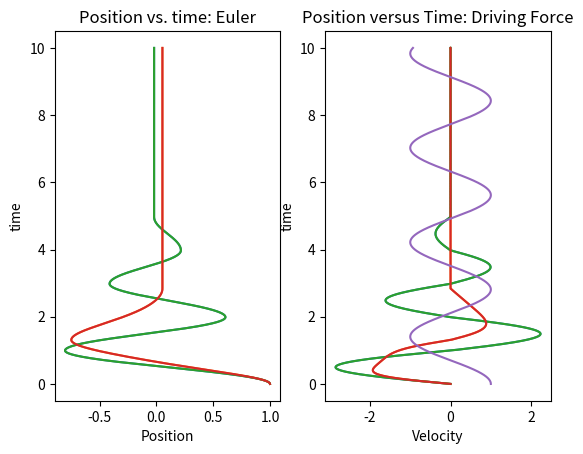

Generate this figure with matplotlib:
# -*- coding: utf-8 -*-
"""
Created on Mon Oct 28 10:02:22 2019

[redacted]
"""

import numpy as np
import matplotlib.pyplot as plt


def rkfunc(x_int, v_int, h, P):
    k = 20
    m = 2
    g = 9.8
    mu_s = 0.1
    mu_k = 0.1
    x_array = []
    v_array = []
    #create initial steps
    xnew = x_int
    vnew = v_int
    time = np.arange(0,10, h)
    for t in time:
        #define forces and variables:
        vmag1 = abs(vnew)
        f_static1 = -mu_s*m*g
        f_kin1 = -mu_k*m*g*(vnew/vmag1)
        f_resto = -k*(xnew**(P-1))
        
        #calculate half steps
        if abs(vnew) < 1e-16:
            v_half = vnew + (f_resto/m + f_static1/m)*(h/2)
        else:
            v_half = vnew + (f_resto/m + f_kin1/m)*(h/2)
        x_half = xnew + vnew*(h/2)
        
        #redefine func and update x and v values for full steps
        vmag2 = abs(v_half)
        f_static2 = -mu_s*g*m
        f_kin2 = -mu_k*g*m*(v_half/vmag2)
        f_resto2 = -k*(x_half**(P-1))
        
        if abs(vnew) < 1e-16:
            vnew = vnew + (f_resto2/m + f_static2/m)*h
        else:
            vnew = vnew + (f_resto2/m + f_kin2/m)*h
        xnew = xnew + h*(v_half)
        
        #append to arrays
        v_array.append(vnew)
        x_array.append(xnew)
        
        if vnew == 0:
            if f_rest > f_static:
                continue
            else:
                break
    return v_array, x_array, time


test1, test11, test111 = rkfunc(1, 1e-16, 0.0001, 2)
test2, test22, test222 = rkfunc(1, 1e-16, 0.0001, 4)
plt.subplot(121)
plt.plot(test11, test111)
plt.plot(test22, test222)
plt.title('Position vs. time: RK')
plt.xlabel('Position')
plt.ylabel('time')
plt.subplot(122)
plt.plot(test1, test111)
plt.plot(test2, test222)
plt.title('Velocity vs. time:RK')
plt.xlabel('Velocity')
plt.ylabel('time')
plt.show()


def func(x_int, v_int, h,P):
    k = 20
    m = 2
    g = 9.8
    mu_s = 0.1
    mu_k = 0.1
    x_array = []
    v_array = []
    
    #create initial step
    xnew = x_int
    vnew = v_int
    time = np.arange(0,10,h)
    for t in time:
        #update values
        vmag1 = abs(vnew)
        f_static1 = -mu_s*m*g
        f_kin1 = -mu_k*m*g*(vnew/vmag1)
        f_resto = -k*(xnew**(P-1))
        if abs(vnew) < 1e-16:
            vnew = vnew + (f_resto/m + f_static1/m)*h
        else:
            vnew = vnew + (f_resto/m + f_kin1/m)*h
        
        xnew = xnew + vnew*h
        #append to arrays
        v_array.append(vnew)
        x_array.append(xnew)
    return v_array, x_array, time

testa, testaa, testaaa = func(1, 1e-16, 0.0001, 2)
testb, testbb, testbbb = func(1, 1e-16, 0.0001, 4)
plt.subplot(121)
plt.plot(testaa, testaaa)
plt.plot(testbb, testbbb)
plt.title('Position vs. time: Euler')
plt.xlabel('Position')
plt.ylabel('time')
plt.subplot(122)
plt.plot(testa, testaaa)
plt.plot(testb, testbbb)
plt.title('Velocity vs. time: Euler')
plt.xlabel('Velocity')
plt.ylabel('time')
plt.show()





#Now to look into adding driving forces

def rk_drivefunc(x_int, v_int, h, P):
    k = 10
    m = 2
    g = 9.8
    mu_s = 0.1
    mu_k = 0.1
    omega = 1
    f_o = 5
    x_array = []
    v_array = []
    #create initial steps
    xnew = x_int
    vnew = v_int
    time = np.arange(0,10, h)
    for t in time:
        #define forces and variables:
        vmag1 = abs(vnew)
        f_static1 = -mu_s*m*g
        f_kin1 = -mu_k*m*g*(vnew/vmag1)
        f_resto = -k*(xnew**(P-1))
        f_drive = f_o*np.sin(omega*(h/2))
        
        #calculate half steps
        v_half = vnew + (f_resto/m + f_drive/m)*(h/2)
        x_half = xnew + vnew*(h/2)
        
        #redefine func and update x and v values for full steps
        vmag2 = abs(v_half)
        f_static2 = -mu_s*g*m
        f_kin2 = -mu_k*g*m*(v_half/vmag2)
        f_resto2 = -k*(x_half**(P-1))
        f_drive = f_o*np.sin(omega*(h))
        
        vnew = vnew + (f_resto2/m + f_drive/m)*h
        xnew = xnew + (v_half)*h
        
        #append to arrays
        v_array.append(vnew)
        x_array.append(xnew)
        """
        if vnew == 0:
            if f_rest > f_static:
                continue
            else:
                break
        """
    return v_array, x_array, time

ww, www, wwww = rk_drivefunc(1,1e-16,0.0001,2)
plt.plot(www, wwww)
plt.title('Position versus Time: Driving Force')
plt.show()
"""
plt.plot(ww, wwww)
plt.title('Velocity versus Time: Driving Force')
"""